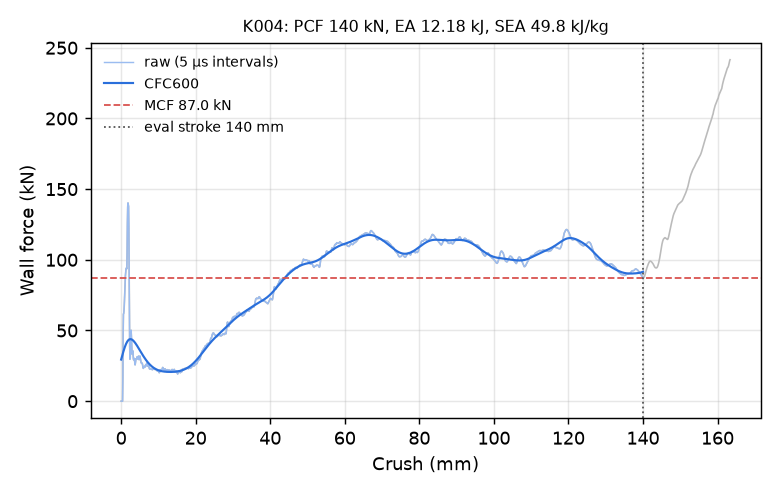

Values plotted in this chart, from the file beside it:
time_ms, crush_mm, force_kN, force_CFC600_kN
0.000000000000000000e+00, -0.000000000000000000e+00, 0.000000000000000000e+00, 2.945012690937769051e+01
5.020546261221170425e-03, 7.671394944190979004e-02, 0.000000000000000000e+00, 3.019801880470971156e+01
1.004109252244234085e-02, 1.534278988838195801e-01, 0.000000000000000000e+00, 3.094093828450796835e+01
1.506163831800222397e-02, 2.301418334245681763e-01, 0.000000000000000000e+00, 3.167743376739608152e+01
2.008218504488468170e-02, 3.068557977676391602e-01, 0.000000000000000000e+00, 3.240598122070400677e+01
2.510273084044456482e-02, 3.835697174072265625e-01, 0.000000000000000000e+00, 3.312498243749585924e+01
3.012327663600444794e-02, 4.602836668491363525e-01, 1.609497463850247811e+01, 3.383276568804146223e+01
3.514382243156433105e-02, 5.369973182678222656e-01, 4.702156553958245411e+01, 3.452759798753736220e+01
4.016405716538429260e-02, 6.137037873268127441e-01, 6.163563615652693528e+01, 3.520771782037712683e+01
4.518358409404754639e-02, 6.903966665267944336e-01, 6.205905813974466412e+01, 3.587137871539589185e+01
5.001030862331390381e-02, 7.641411423683166504e-01, 6.400067817834015216e+01, 3.651688148325837346e+01
5.503057315945625305e-02, 8.408396840095520020e-01, 6.778536433091252889e+01, 3.714258780933317894e+01
6.005118787288665771e-02, 9.175406098365783691e-01, 7.347609773685998391e+01, 3.774692588465678256e+01
6.507187336683273315e-02, 9.942392706871032715e-01, 7.987958765550109774e+01, 3.832839773381101622e+01
7.009267807006835938e-02, 1.070936083793640137e+00, 8.517148169988743689e+01, 3.888558982247499074e+01
7.511372864246368408e-02, 1.147632956504821777e+00, 8.879742787194464881e+01, 3.941718483540770279e+01
8.013494312763214111e-02, 1.224328279495239258e+00, 9.163775759757578498e+01, 3.992197214091973478e+01
8.515667170286178589e-02, 1.301027178764343262e+00, 9.348908109849796233e+01, 4.039885570096721779e+01
9.017826616764068604e-02, 1.377719879150390625e+00, 9.407947672345763124e+01, 4.084685945234348736e+01
9.500676393508911133e-02, 1.451459527015686035e+00, 9.410141502227662613e+01, 4.126513035932955376e+01
1.000282764434814453e-01, 1.528142571449279785e+00, 9.370848388810763652e+01, 4.165293933895387113e+01
1.050496846437454224e-01, 1.604819774627685547e+00, 1.057947379507466650e+02, 4.200968245717102434e+01
1.100712418556213379e-01, 1.681494832038879395e+00, 1.259886744819534954e+02, 4.233488980728611040e+01
1.150927692651748657e-01, 1.758163571357727051e+00, 1.374067724810116999e+02, 4.262824855624284481e+01
1.201141625642776489e-01, 1.834824085235595703e+00, 1.402209337846490200e+02, 4.288963403279879572e+01
1.251352429389953613e-01, 1.911473274230957031e+00, 1.391846218185638975e+02, 4.311913415560725582e+01
1.301565170288085938e-01, 1.988119363784790039e+00, 1.378569185918047992e+02, 4.331706013184945903e+01
1.351771205663681030e-01, 2.064748764038085938e+00, 1.235745922168653976e+02, 4.348394546037651764e+01
1.400045305490493774e-01, 2.138424158096313477e+00, 9.432219459665101624e+01, 4.362053146349792598e+01
1.450238376855850220e-01, 2.215023756027221680e+00, 6.133159484035696352e+01, 4.372773146887990237e+01
1.500382721424102783e-01, 2.291546583175659180e+00, 3.863787763675255604e+01, 4.380657360707773051e+01
1.550488024950027466e-01, 2.368007659912109375e+00, 2.971685458275605995e+01, 4.385813777866403740e+01
1.600538492202758789e-01, 2.444384098052978516e+00, 3.079493200394744079e+01, 4.388350687756028634e+01
1.650634855031967163e-01, 2.520828962326049805e+00, 3.949797109945397722e+01, 4.388374262468962428e+01
1.700779944658279419e-01, 2.597346544265747070e+00, 4.760698390224226983e+01, 4.385988419176732833e+01
1.750915348529815674e-01, 2.673847198486328125e+00, 5.016482958882069454e+01, 4.381296028979601687e+01
1.801017969846725464e-01, 2.750295400619506836e+00, 4.615950472830771645e+01, 4.374400250935507728e+01
1.851112246513366699e-01, 2.826729059219360352e+00, 3.912441768871294556e+01, 4.365405032223660697e+01
1.901176124811172485e-01, 2.903114557266235352e+00, 3.459782157761394217e+01, 4.354414562736811689e+01
1.951253265142440796e-01, 2.979518413543701172e+00, 3.318835689779254494e+01, 4.341532195507423353e+01
2.001322805881500244e-01, 3.055909156799316406e+00, 3.500555824524164450e+01, 4.326859548381131759e+01
2.051385343074798584e-01, 3.132288217544555664e+00, 3.562988622157764951e+01, 4.310496157832699993e+01
2.101425677537918091e-01, 3.208631277084350586e+00, 3.272815359449828776e+01, 4.292539518103966856e+01
2.151444554328918457e-01, 3.284940242767333984e+00, 2.991268942810036080e+01, 4.273085048904810179e+01
2.201465666294097900e-01, 3.361251115798950195e+00, 2.924628041599271810e+01, 4.252225771086656891e+01
2.251487970352172852e-01, 3.437562942504882812e+00, 2.988407989859324942e+01, 4.230051914413791536e+01
2.301489710807800293e-01, 3.513841867446899414e+00, 3.024117347211297613e+01, 4.206650743045045715e+01
2.351494878530502319e-01, 3.590124368667602539e+00, 2.941037265399121736e+01, 4.182106591892461012e+01
2.401492893695831299e-01, 3.666394710540771484e+00, 2.700934126425976700e+01, 4.156500896487929708e+01
2.451461553573608398e-01, 3.742619276046752930e+00, 2.569153505502687906e+01, 4.129912047788734242e+01
2.501396536827087402e-01, 3.818791389465332031e+00, 2.682336431216471695e+01, 4.102415137193987960e+01
2.551285326480865479e-01, 3.894891500473022461e+00, 2.865837899999786131e+01, 4.074081843386442614e+01
2.601161003112792969e-01, 3.970970630645751953e+00, 2.998271711746766144e+01, 4.044980610559722578e+01
2.651034891605377197e-01, 4.047045230865478516e+00, 2.995741864495887441e+01, 4.015176999980231898e+01
2.700890302658081055e-01, 4.123091220855712891e+00, 2.973002380320453142e+01, 3.984733993552639220e+01
2.750742435455322266e-01, 4.199130535125732422e+00, 3.038235580410924896e+01, 3.953712161947627379e+01
2.800645530223846436e-01, 4.275245666503906250e+00, 3.138588439042796452e+01, 3.922169786636307975e+01
2.850589752197265625e-01, 4.351422309875488281e+00, 3.122334465579688612e+01, 3.890163032447733116e+01
2.900569140911102295e-01, 4.427651882171630859e+00, 2.994173010139027724e+01, 3.857746116088173949e+01
2.950565218925476074e-01, 4.503904342651367188e+00, 2.998622854154231021e+01, 3.824971360676659060e+01
... 2,198 more rows
